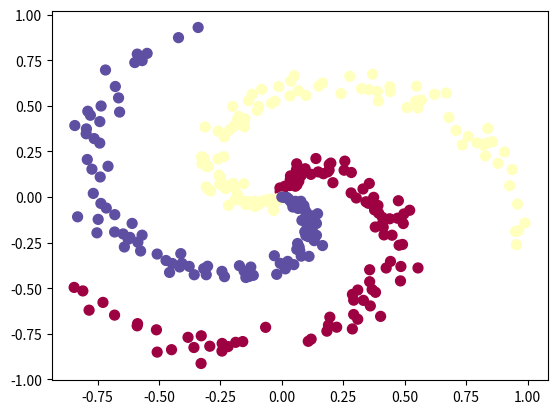
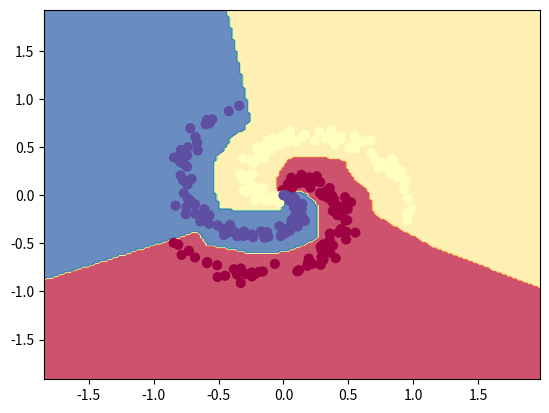

Write the Python code that produced these figures, in order.
import numpy as np
import matplotlib.pyplot as plt

N = 100 
D = 2 
K = 3 
X = np.zeros((N*K,D)) 
y = np.zeros(N*K, dtype='uint8') 

# data generation
for j in range(K):
  ix = range(N*j,N*(j+1))
  r = np.linspace(0.0,1,N)  
  t = np.linspace(j*4,(j+1)*4,N) + np.random.randn(N)*0.2
  X[ix] = np.c_[r*np.sin(t), r*np.cos(t)] 
  y[ix] = j

plt.scatter(X[:, 0], X[:, 1], c=y, s=50, cmap=plt.cm.Spectral)
plt.show()

# hpyerparameter setting

H=100 # Hidden layer node 
w1=0.01*np.random.rand(D,H)/np.sqrt(D/2)
b1=np.zeros([1,H])
w2=0.01*np.random.rand(H,3)/np.sqrt(H/2)
b2=np.zeros([1,K])

learning_rate=1e-2
reg_lambda=1e-2
iteration=10000
num_examples=X.shape[0]

for i in range(10000):
    
    # forward propagation
    hidden_layer=np.maximum(0,np.dot(X,w1)+b1)
    output_layer= np.dot(hidden_layer,w2)+b2

    # softmax classifier
    exp_scores=np.exp(output_layer)
    probs=exp_scores/np.sum(exp_scores,axis=1,keepdims=True)
    
    # loss calculation
    cross_entropy_loss= -np.sum(1.0*np.log(probs[range(num_examples),y]))
    data_loss=cross_entropy_loss/num_examples
    reg_loss=1/2*reg_lambda*(np.sum(w1*w1)+np.sum(w2*w2))
    
    loss=data_loss+reg_loss
    
    # error calculation
    errors=probs
    errors[range(num_examples),y]-=1
    
    # backpropagation
    # output layer -> hidden layer
    dw2=np.dot(hidden_layer.T,errors)
    db2=np.sum(errors,axis=0,keepdims=True)

    #ReLU backprop
    dhidden_error=np.dot(errors,w2.T)
    dhidden_error[hidden_layer<=0]=0

    # hidden layer -> input layer
    dw1=np.dot(X.T,dhidden_error)
    db1=np.sum(dhidden_error,axis=0,keepdims=True)

    # derivative (1/2*w^2) = w
    dw2+=reg_lambda*w2
    dw1+=reg_lambda*w1

    # model update
    w1+= -learning_rate*dw1
    b1+= -learning_rate*db1
    w2+= -learning_rate*dw2
    b2+= -learning_rate*db2

hidden_layer = np.maximum(0, np.dot(X, w1) + b1)
scores = np.dot(hidden_layer, w2) + b2
predicted_class = np.argmax(scores, axis=1)
print ('training accuracy: %.2f' % (np.mean(predicted_class == y)))

h = 0.02
x_min, x_max = X[:, 0].min() - 1, X[:, 0].max() + 1
y_min, y_max = X[:, 1].min() - 1, X[:, 1].max() + 1
xx, yy = np.meshgrid(np.arange(x_min, x_max, h),np.arange(y_min, y_max, h))

Z = np.dot(np.maximum(0, np.dot(np.c_[xx.ravel(), yy.ravel()], w1) + b1), w2) + b2
Z = np.argmax(Z, axis=1)
Z = Z.reshape(xx.shape)

fig = plt.figure()
plt.contourf(xx, yy, Z, cmap=plt.cm.Spectral, alpha=0.8)
plt.scatter(X[:, 0], X[:, 1], c=y, s=40, cmap=plt.cm.Spectral)
plt.xlim(xx.min(), xx.max())
plt.ylim(yy.min(), yy.max())
plt.show()